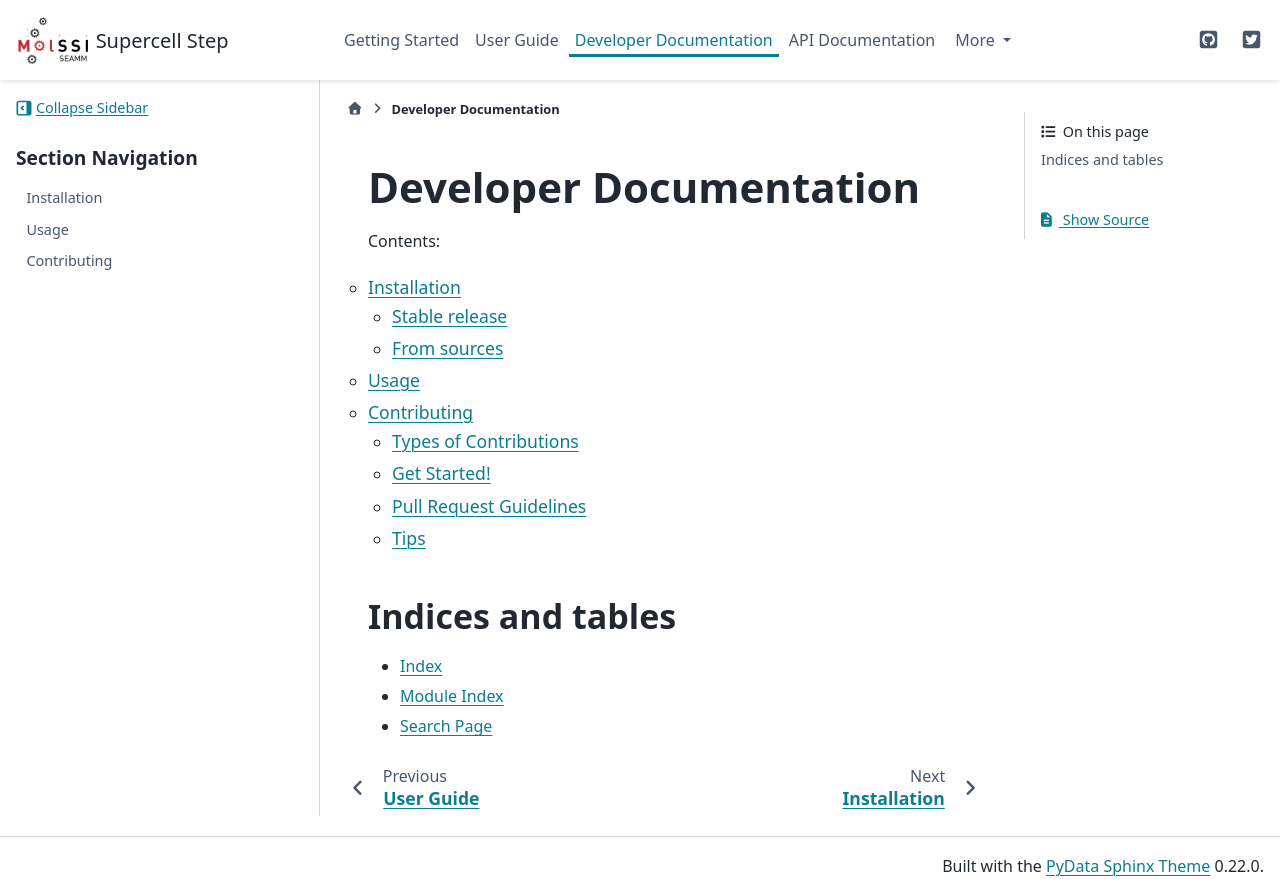

repository: molssi-seamm/supercell_step · page: developer_guide/index.html · generator: sphinx

Developer Documentation
=======================

Contents:

.. toctree::
   :maxdepth: 2

   installation
   usage
   modules
   contributing

Indices and tables
------------------

* :ref:`genindex`
* :ref:`modindex`
* :ref:`search`
